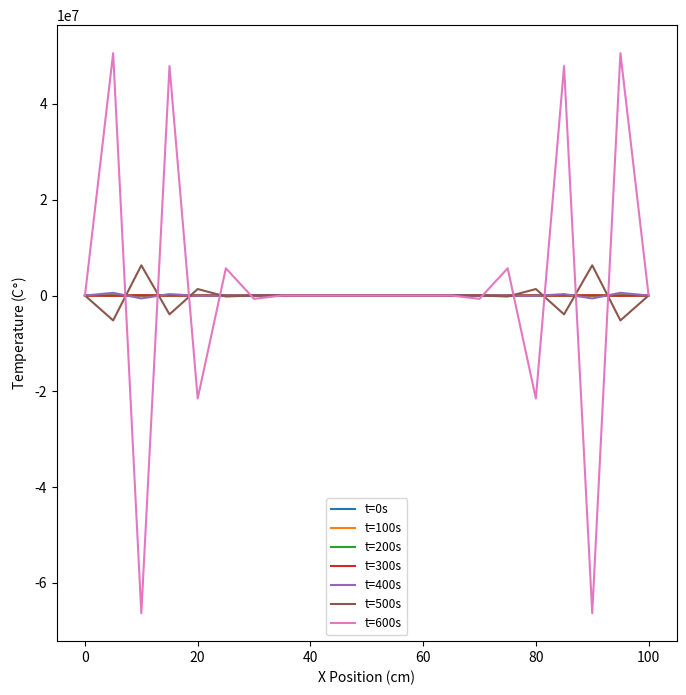
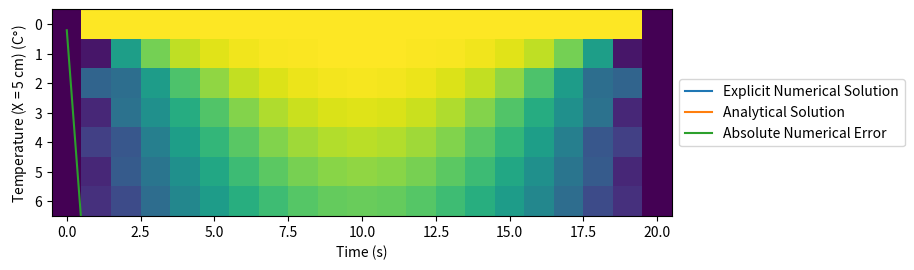
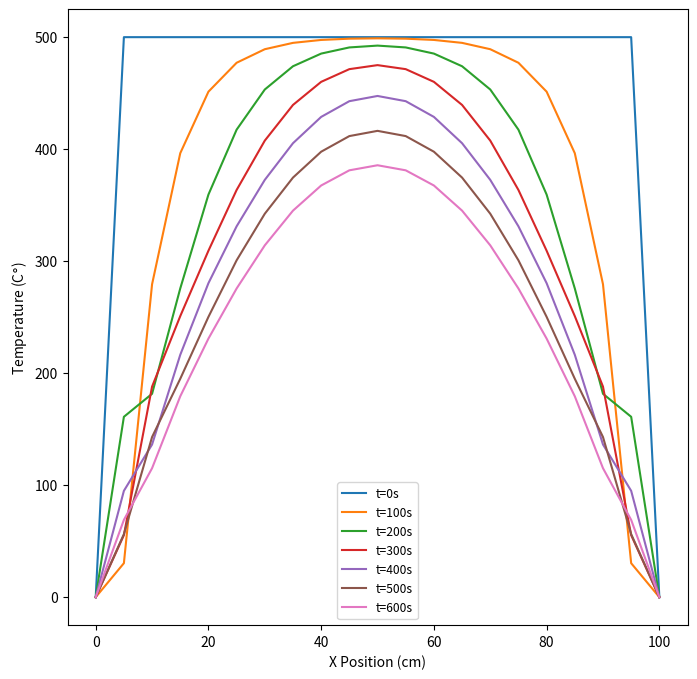

These charts were generated, in order, by the following Python code:
import numpy as np
import matplotlib.pyplot as plt
import pandas as pd
### Global variables
k = 0.835

def get_N_t_N_x(t_end,x_end,dt,dx):

    N_t = t_end//dt +1
    N_x = x_end//dx +1 

    return N_t,N_x

def initialise_grid(N_t,N_x,Tt_0,Tx_0,Tx_L):

    grid = np.zeros((N_t,N_x))

    #initial values 
    grid[0,:] = Tt_0
    #boundary values 
    grid[:,0] = Tx_0
    grid[:,N_x-1] = Tx_L

    return grid

def update_temp(dx,dt,T_txm,T_tx,T_txp):

    T_tpx = ((k*dt)/(dx**2))*(T_txm + T_tx*(((dx**2)/(k*dt))-2)+T_txp)

    return T_tpx

def update_temp_iter(T_grid,N_t,N_x,dt,dx):

    for j in np.arange(0,N_t-1):
        for i in np.arange(1,N_x-1):
            #print(T_grid[j,i-1],T_grid[j,i],T_grid[j,i+1])

            T_grid[j+1,i] = update_temp(dx,dt,T_grid[j,i-1],T_grid[j,i],T_grid[j,i+1])
    
    return T_grid

def get_ana_T(x,x_end,t,N=10000):

    temperature = 0
    for i in np.arange(1,N,2):

        sin_term = np.sin((i*np.pi*x)/x_end)
        exp_term = np.exp(-((i**2)*(np.pi**2)*k*t/(x_end**2)))

        temperature += (1/i)*sin_term*exp_term

    temperature = (2000/np.pi)*temperature
    return temperature

def get_ana_T_vals_fixed_x(t_vals,x_vals,x_int):

    temp_vals = np.empty((len(t_vals)))
    for i,t in enumerate(t_vals):
        temp_vals[i] = get_ana_T(x_vals[x_int],x_vals[-1],t)
    return temp_vals

def get_Tgrid_ana_T_error(T_grid,N_t,N_x,dt,dx,x_int):

    
    t_vals = np.arange(0,N_t*dt,dt)
    x_vals = np.arange(0,N_x*dx,dx)

    T_grid = update_temp_iter(T_grid,N_t,N_x,dt,dx)
    ana_T = get_ana_T_vals_fixed_x(t_vals,x_vals,x_int)
    error = abs(T_grid[:,x_int]-ana_T)

    return T_grid,ana_T,error

def plot_TxTL_exp(T_grid,t_vals,x_vals):

    fig,ax = plt.subplots(figsize =(8,8))
    for i,temps in enumerate(T_grid):
        plt.plot(x_vals,temps,label="t={}s".format(t_vals[i]))
    plt.xlabel('X Position (cm)')
    plt.ylabel('Temperature (C$\degree$)')
    #plt.legend(loc='center left',bbox_to_anchor=(1,0.5,0.5,0.0))
    plt.legend(fontsize=8.7)
    plt.show()

def plot_Tt_exp(ana_T_vals,T_grid,x_int,t_vals,x_vals):

    T_grid_x_int = T_grid[:,x_int]
    fig,ax = plt.subplots(figsize =(8,8))
    plt.plot(t_vals,T_grid_x_int,label='Explicit Numerical Solution')
    plt.plot(t_vals,ana_T_vals,label='Analytical Solution')
    plt.plot(t_vals,abs(T_grid_x_int-ana_T_vals),label='Absolute Numerical Error')
    plt.xlabel('Time (s)')
    plt.ylabel('Temperature (X = {} cm) (C$\degree$)'.format(x_vals[x_int]))
    plt.legend(loc='center left',bbox_to_anchor=(1,0.5,0.5,0.0))
    plt.show()

def init_cn_matrix(N_x,dt,dx):

    cn_matrix = np.zeros((N_x-2,N_x-2))
    gamma = (k*dt)/(2*(dx)**2)
    
    for i in np.arange(N_x-2):

        cn_matrix[i,i] = (1+2*gamma)

        if i < (N_x-3):
            cn_matrix[i,i+1] = -gamma

        if i > 0:
            cn_matrix[i,i-1] = -gamma

    return cn_matrix

def Thomas_algorithm(cn_matrix,rhs_vec):

    cn_shape = np.shape(cn_matrix)
    decomposed_matrix = np.zeros(cn_shape)

    decomposed_matrix[0,:] = cn_matrix[0,:]

    betas = np.zeros(cn_shape[1])
    alphas = np.zeros(cn_shape[1]-1)
    betas[0] = cn_matrix[0,0]
    alphas[0] = cn_matrix[1,0]

    forward_vec = np.zeros(cn_shape[1])
    forward_vec[0] = rhs_vec[0]

    for i in np.arange(1,cn_shape[0]):
        #step 1: Decomposition of CN matrix
        alphas[i-1] = cn_matrix[i,i-1]/betas[i-1]
        betas[i] = cn_matrix[i,i] - alphas[i-1]*cn_matrix[i-1,i]

        decomposed_matrix[i,i-1] = alphas[i-1]
        decomposed_matrix[i,i] = betas[i]

        if i < cn_shape[0]-1:
            decomposed_matrix[i,i+1] = cn_matrix[i,i+1]

        forward_vec[i] = rhs_vec[i] - alphas[i-1]*forward_vec[i-1]

    x_vec = np.zeros(cn_shape[1])

    for j in reversed(np.arange(cn_shape[0])):

        if j < cn_shape[0]-1:
            x_vec[j] = (forward_vec[j] - decomposed_matrix[j,j+1]*x_vec[j+1])/betas[j]
        else:
            x_vec[j] = forward_vec[j]/betas[j]

    return x_vec

def init_rhs_vec(T_grid,dt,dx,j):

    gamma = (k*dt)/(2*(dx)**2)
    rhs_vec_len = np.shape(T_grid)[1]-2

    rhs_vec = np.zeros(rhs_vec_len)
    for i,_ in enumerate(rhs_vec):
        if i==0:
            rhs_vec[i] = gamma*(T_grid[j,0]+T_grid[j+1,0]+T_grid[j,2])+(1-2*gamma)*T_grid[j,1]
        elif i == rhs_vec_len-1:
            rhs_vec[i] = gamma*(T_grid[j,i+2]+T_grid[j+1,i+2]+T_grid[j,i])+(1-2*gamma)*T_grid[j,i+1]
        else:
            rhs_vec[i] = gamma*(T_grid[j,i]+T_grid[j,i+2])+(1-2*gamma)*T_grid[j,i+1]

    return rhs_vec

def cn_implicit_solver(T0_grid,N_t,N_x,dt,dx):

    cn_matrix = init_cn_matrix(N_x,dt,dx)

    t_vals = np.arange(0,(N_t+1)*dt,dt)
    T_grid = T0_grid

    for j in np.arange(0,N_t-1):

        rhs_vec = init_rhs_vec(T_grid,dt,dx,j)
        new_T_vals = Thomas_algorithm(cn_matrix,rhs_vec)
        T_grid[j+1,1:N_x-1]  = new_T_vals

    plt.imshow(T_grid, interpolation='none')
    plt.show()
    
    return T_grid

def initial_values_f(x,g=0.1,c=400):

    initial_values = -x*g*(x-x[-1]) + c

    return initial_values

def init_grid_new(N_t,N_x,dx,Tx_0=0,Tx_L=0,g=0.1,c=400):

    grid = np.zeros((N_t,N_x))
    x_vals = np.arange(0,(N_x)*dx,dx)

    #initial values 
    grid[0,:] = initial_values_f(x_vals,g=g,c=c)
    #boundary values 
    grid[:,0] = Tx_0
    grid[:,N_x-1] = Tx_L

    return grid

def sinusoidal(x,a=100,c=200,d=0):

    sinusoidal_val = a*(np.sin(x+d))+c

    return sinusoidal_val

def init_grid_sin_bvp(N_t,N_x,dt,a=100,c=200):

    grid = np.zeros((N_t,N_x))
    t_vals = np.arange(0,(N_t)*dt,dt)
    grid[:,0] = sinusoidal(t_vals)
    grid[:,N_x-1] = sinusoidal(t_vals)

    return grid

def main():

    tt = 600
    xx = 100
    dt = 100
    dx = 5
    T_x0 = 0
    T_xL = 0
    T_t0 = 500

    t_vals = np.arange(0,tt+dt,dt)
    x_vals = np.arange(0,xx+dx,dx)
    N_t,N_x = get_N_t_N_x(tt,xx,dt,dx)

    temp_grid = initialise_grid(N_t,N_x,T_t0,T_x0,T_xL)

    temp_grid,ana_T_vals,abs_error = get_Tgrid_ana_T_error(temp_grid,N_t,N_x,dt,dx,1)
    plot_TxTL_exp(temp_grid,t_vals,x_vals)
    plot_Tt_exp(ana_T_vals,temp_grid,1,t_vals,x_vals)

    CN = init_cn_matrix(N_x,dt,dx)

    temp_grid_early = init_grid_new(N_t,N_x,dx)
    #temp_grid_sin = init_grid_sin_bvp(N_t,N_x,dt)
    #print(x_vals)
    #print(initial_values_f(x_vals))

    temp_grid = initialise_grid(N_t,N_x,T_t0,T_x0,T_xL)
    T_grid = cn_implicit_solver(temp_grid,N_t,N_x,dt,dx)
    plot_TxTL_exp(T_grid,t_vals,x_vals)

main()

#test_matrix = np.reshape(np.array(([2,-1,0,0],[-1,2,-1,0],[0,-1,2,-1],[0,0,-1,2])),(4,4))
    #print(test_matrix)
    #test_vector = np.array([4,2,2,10])
    #print(Thomas_algorithm(test_matrix,test_vector))